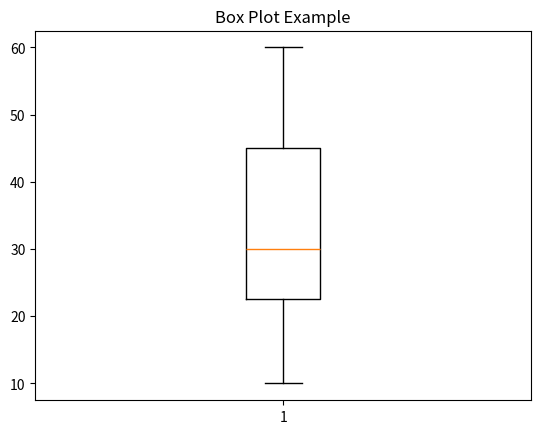

Here is the Python script that generated this plot:
import matplotlib.pyplot as plt

data = [10, 20, 25, 30, 40, 50, 60]

plt.boxplot(data)

plt.title("Box Plot Example")

plt.show()
